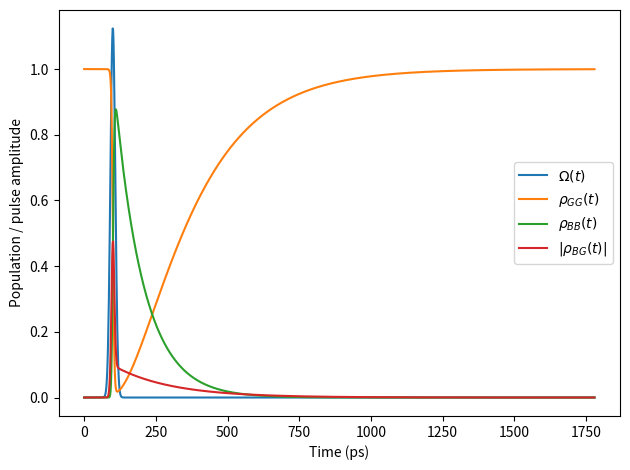

Reproduce this figure in Python.
"""Reconstruct the two-photon polarization density matrix with NumPy/SciPy.

The implementation uses the augmented A-S-b formalism

    x_dot   = A(t) x
    eta_dot = (I_4 kron A(t)) eta + S_stack x
    m_dot   = (I_4 kron B_read) eta

where x = vec(rho) uses column-major (Fortran) vectorization.  The four
auxiliary vectors eta correspond to first-emission source labels
(j,l) = HH, HV, VH, VV.  For each source, four readouts (k,m) are accumulated,
so m has 16 complex components.

The physical parameters and atomic-unit conversions match cascade.py.
"""

from __future__ import annotations

from dataclasses import dataclass
from typing import Callable

import numpy as np
from numpy.typing import NDArray
from scipy.integrate import solve_ivp
import matplotlib.pyplot as plt

ComplexArray = NDArray[np.complex128]
RealArray = NDArray[np.float64]


@dataclass(frozen=True)
class Parameters:
    # Atomic-unit conversions copied from cascade(3).py
    Eh_meV: float = 27211.0       # 1 Hartree in meV
    Th_ps: float = 2.42e-5        # 1 atomic time unit in ps
    hbar: float = 1.0

    # Physical parameters
    delta_meV: float = 0.001
    EB_meV: float = 4.0
    gammaX_per_ps: float = 0.005
    gammaB_per_ps: float = 0.010

    # Pulse parameters
    tL_ps: float = 100.0
    FWHM_ps: float = 20.0
    alphaH: float = 1.0
    alphaV: float = 0.0

    # Integration window and output sampling
    post_pulse_lifetimes: float = 8.0
    n_output: int = 1200
    rtol: float = 2.0e-8
    atol: float = 2.0e-10

    @property
    def delta(self) -> float:
        return self.delta_meV / self.Eh_meV

    @property
    def EB(self) -> float:
        return self.EB_meV / self.Eh_meV

    @property
    def gammaX(self) -> float:
        # A rate in ps^{-1} is multiplied by Th_ps to obtain atomic units.
        return self.gammaX_per_ps * self.Th_ps

    @property
    def gammaB(self) -> float:
        return self.gammaB_per_ps * self.Th_ps

    @property
    def tL(self) -> float:
        return self.tL_ps / self.Th_ps

    @property
    def FWHM(self) -> float:
        return self.FWHM_ps / self.Th_ps

    @property
    def Delta_XL(self) -> float:
        return self.EB / 2.0

    @property
    def theta(self) -> float:
        # Same parametrization as cascade(3).py
        denominator = np.sqrt(2.0 * np.pi * np.log(2.0))
        return np.pi * np.sqrt(self.EB * self.FWHM / denominator)

    @property
    def t_final(self) -> float:
        # The slowest decay controls convergence.  This corrects the original
        # use of max(gammaX,gammaB), which can truncate the exciton tail.
        slowest_rate = min(self.gammaX, self.gammaB)
        pulse_end = self.tL + 4.0 * self.FWHM
        return pulse_end + self.post_pulse_lifetimes / slowest_rate


def ket(index: int, dimension: int = 4) -> ComplexArray:
    v = np.zeros(dimension, dtype=complex)
    v[index] = 1.0
    return v


def projector(v: ComplexArray) -> ComplexArray:
    return np.outer(v, v.conj())


def vec(matrix: ComplexArray) -> ComplexArray:
    """Column-major vectorization compatible with vec(P rho Q)."""
    return np.asarray(matrix, dtype=complex).reshape(-1, order="F")


def unvec(vector: ComplexArray, dimension: int = 4) -> ComplexArray:
    return np.asarray(vector, dtype=complex).reshape((dimension, dimension), order="F")


def omega(t: float | RealArray, p: Parameters) -> float | RealArray:
    arg = 4.0 * np.log(2.0) * ((t - p.tL) / p.FWHM) ** 2
    prefactor = np.sqrt(4.0 * np.log(2.0) / np.pi) * p.theta / p.FWHM
    return prefactor * np.exp(-arg)


def build_operators(p: Parameters) -> dict[str, ComplexArray | list[ComplexArray]]:
    G, XH, XV, B = (ket(i) for i in range(4))

    PG = projector(G)
    PXH = projector(XH)
    PXV = projector(XV)
    PB = projector(B)

    sigma_H = np.outer(G, XH.conj()) + np.outer(XH, B.conj())
    sigma_V = np.outer(G, XV.conj()) + np.outer(XV, B.conj())
    sigma_L = p.alphaH * sigma_H + p.alphaV * sigma_V

    # Correct rotating-frame Hamiltonian.  At exact two-photon resonance,
    # 2 Delta_XL - EB = 0, so the biexciton diagonal entry is zero.
    H0 = (
        (p.Delta_XL + p.delta / 2.0) * PXH
        + (p.Delta_XL - p.delta / 2.0) * PXV
        + (2.0 * p.Delta_XL - p.EB) * PB
    )
    H_drive = -(p.hbar / 2.0) * (sigma_L + sigma_L.conj().T)

    collapse_ops = [
        np.sqrt(p.gammaX) * np.outer(G, XH.conj()),
        np.sqrt(p.gammaX) * np.outer(G, XV.conj()),
        np.sqrt(p.gammaB / 2.0) * np.outer(XH, B.conj()),
        np.sqrt(p.gammaB / 2.0) * np.outer(XV, B.conj()),
    ]

    return {
        "PG": PG,
        "H0": H0,
        "H_drive": H_drive,
        "sigma_H": sigma_H,
        "sigma_V": sigma_V,
        "collapse_ops": collapse_ops,
    }


def liouvillian(H: ComplexArray, collapse_ops: list[ComplexArray], hbar: float = 1.0) -> ComplexArray:
    """Return A such that d vec(rho)/dt = A vec(rho), using column stacking."""
    d = H.shape[0]
    identity = np.eye(d, dtype=complex)

    # vec(H rho) = (I kron H) vec(rho)
    # vec(rho H) = (H^T kron I) vec(rho)
    A = -(1j / hbar) * (np.kron(identity, H) - np.kron(H.T, identity))

    for L in collapse_ops:
        LdL = L.conj().T @ L
        A += (
            np.kron(L.conj(), L)
            - 0.5 * np.kron(identity, LdL)
            - 0.5 * np.kron(LdL.T, identity)
        )
    return A


def build_ASb(
    p: Parameters,
) -> tuple[
    ComplexArray,
    ComplexArray,
    Callable[[float], ComplexArray],
    ComplexArray,
    ComplexArray,
    list[tuple[str, str]],
]:
    """Construct A0, A_drive, A(t), stacked S, and readout matrix B."""
    ops = build_operators(p)
    H0 = np.asarray(ops["H0"])
    H_drive = np.asarray(ops["H_drive"])
    collapse_ops = list(ops["collapse_ops"])

    A0 = liouvillian(H0, collapse_ops, p.hbar)
    # The pulse Liouvillian is purely Hamiltonian; no dissipator is duplicated.
    A_drive = liouvillian(H_drive, [], p.hbar)

    def A_of_t(t: float) -> ComplexArray:
        return A0 + omega(t, p) * A_drive

    sigma = {
        "H": np.asarray(ops["sigma_H"]),
        "V": np.asarray(ops["sigma_V"]),
    }
    pair_basis = [("H", "H"), ("H", "V"), ("V", "H"), ("V", "V")]

    # Source label a=(j,l): vec(sigma_l rho sigma_j^dagger)
    # = (sigma_j^* kron sigma_l) vec(rho).
    source_blocks = []
    for j, ell in pair_basis:
        source_blocks.append(np.kron(sigma[j].conj(), sigma[ell]))
    S_stack = np.vstack(source_blocks)  # shape (64,16)

    # Readout label r=(k,m): Tr(sigma_k^dagger sigma_m eta) = b_km^T vec(eta).
    readout_rows = []
    for k, m in pair_basis:
        observable = sigma[k].conj().T @ sigma[m]
        readout_rows.append(vec(observable.T))
    B_read = np.vstack(readout_rows)  # shape (4,16)

    return A0, A_drive, A_of_t, S_stack, B_read, pair_basis


def augmented_rhs(
    t: float,
    z: ComplexArray,
    A_of_t: Callable[[float], ComplexArray],
    S_stack: ComplexArray,
    B_read: ComplexArray,
) -> ComplexArray:
    """RHS for z=(x, eta_HH, eta_HV, eta_VH, eta_VV, m_16)."""
    x = z[:16]
    eta = z[16:80].reshape((4, 16))

    A = A_of_t(t)
    dx = A @ x

    # Each row eta[a] is stored as an ordinary 16-vector.  Right multiplication
    # by A.T applies A to every row vector: (A @ eta[a]).
    source = (S_stack @ x).reshape((4, 16))
    deta = eta @ A.T + source

    # dm[a,r] = b_r^T eta_a.  Shape is (4 sources, 4 readouts).
    dm_matrix = eta @ B_read.T

    return np.concatenate((dx, deta.reshape(-1), dm_matrix.reshape(-1)))


def raw_moments_to_matrix(
    m_vector: ComplexArray,
    pair_basis: list[tuple[str, str]],
) -> ComplexArray:
    """Assemble R[row=(l,m), col=(j,k)] from m[source=(j,l), readout=(k,m)]."""
    m_by_source_readout = m_vector.reshape((4, 4))
    pair_to_index = {pair: i for i, pair in enumerate(pair_basis)}
    raw = np.zeros((4, 4), dtype=complex)

    for source_index, (j, ell) in enumerate(pair_basis):
        for readout_index, (k, m) in enumerate(pair_basis):
            row = pair_to_index[(ell, m)]
            col = pair_to_index[(j, k)]
            raw[row, col] = m_by_source_readout[source_index, readout_index]
    return raw


def make_physical_density_matrix(raw: ComplexArray, clip_negative: bool = True) -> ComplexArray:
    """Hermitize, normalize, and optionally remove tiny numerical negativity."""
    rho = 0.5 * (raw + raw.conj().T)
    trace = np.trace(rho)
    if abs(trace) < 1.0e-14:
        raise RuntimeError("The integrated coincidence matrix has nearly zero trace.")
    rho /= trace

    if clip_negative:
        eigenvalues, eigenvectors = np.linalg.eigh(rho)
        if np.min(eigenvalues) < -1.0e-7:
            print(
                "Warning: appreciable negative eigenvalue before projection:",
                float(np.min(eigenvalues)),
            )
        eigenvalues = np.clip(eigenvalues.real, 0.0, None)
        if eigenvalues.sum() == 0.0:
            raise RuntimeError("Positivity projection removed the entire matrix.")
        rho = (eigenvectors * eigenvalues) @ eigenvectors.conj().T
        rho /= np.trace(rho)

    return rho


def concurrence(rho: ComplexArray) -> float:
    """Wootters concurrence for the basis |HH>, |HV>, |VH>, |VV>."""
    sigma_y = np.array([[0.0, -1j], [1j, 0.0]], dtype=complex)
    spin_flip = np.kron(sigma_y, sigma_y)
    R = rho @ spin_flip @ rho.conj() @ spin_flip
    eigenvalues = np.linalg.eigvals(R)
    roots = np.sqrt(np.clip(np.real_if_close(eigenvalues).real, 0.0, None))
    roots = np.sort(roots)[::-1]
    return float(max(0.0, roots[0] - roots[1] - roots[2] - roots[3]))


def reconstruct_photonic_density_matrix(
    p: Parameters = Parameters(),
) -> tuple[ComplexArray, ComplexArray, float, solve_ivp]:
    """Run one augmented forward solve and reconstruct rho_2p."""
    ops = build_operators(p)
    _, _, A_of_t, S_stack, B_read, pair_basis = build_ASb(p)

    x0 = vec(np.asarray(ops["PG"]))
    z0 = np.zeros(96, dtype=complex)
    z0[:16] = x0

    t_eval = np.linspace(0.0, p.t_final, p.n_output)
    solution = solve_ivp(
        fun=lambda t, z: augmented_rhs(t, z, A_of_t, S_stack, B_read),
        t_span=(0.0, p.t_final),
        y0=z0,
        t_eval=t_eval,
        method="DOP853",
        rtol=p.rtol,
        atol=p.atol,
    )
    if not solution.success:
        raise RuntimeError(f"ODE solver failed: {solution.message}")

    m_final = solution.y[80:96, -1]
    raw = raw_moments_to_matrix(m_final, pair_basis)
    rho_2p = make_physical_density_matrix(raw)
    C = concurrence(rho_2p)
    return rho_2p, raw, C, solution


def print_matrix(name: str, matrix: ComplexArray) -> None:
    print(f"{name} =")
    with np.printoptions(precision=7, suppress=True, linewidth=160):
        print(matrix)


def plot_electronic_density_matrix(
    solution: solve_ivp,
    p: Parameters,
    filename: str = "biexciton.png",
    show: bool = False,
) -> None:
    """Plot the pulse and selected electronic density-matrix elements.

    The plot follows cascade.py and displays Omega(t), rho_GG(t),
    rho_BB(t), and |rho_BG(t)| as functions of time.
    """
    time_ps = solution.t * p.Th_ps

    # The first 16 augmented variables are x(t) = vec(rho(t)).
    x_history = solution.y[:16, :]
    rho_history = np.stack(
        [unvec(x_history[:, i]) for i in range(x_history.shape[1])],
        axis=0,
    )

    rho_GG = rho_history[:, 0, 0].real
    rho_BB = rho_history[:, 3, 3].real
    rho_BG_abs = np.abs(rho_history[:, 3, 0])

    # Convert the pulse from inverse atomic time to ps^{-1}.
    pulse_per_ps = omega(solution.t, p) / p.Th_ps

    fig, ax = plt.subplots()
    ax.plot(time_ps, pulse_per_ps, label=r"$\Omega(t)$")
    ax.plot(time_ps, rho_GG, label=r"$\rho_{GG}(t)$")
    ax.plot(time_ps, rho_BB, label=r"$\rho_{BB}(t)$")
    ax.plot(time_ps, rho_BG_abs, label=r"$|\rho_{BG}(t)|$")

    ax.set_xlabel("Time (ps)")
    ax.set_ylabel("Population / pulse amplitude")
    ax.legend()
    fig.tight_layout()
    fig.savefig(filename, dpi=200)

    if show:
        plt.show()
    else:
        plt.close(fig)


def main() -> None:
    p = Parameters()
    rho_2p, raw, C, solution = reconstruct_photonic_density_matrix(p)
    plot_electronic_density_matrix(solution, p, filename="biexciton.png")

    print(f"Theta = {p.theta:.10g}")
    print(f"t_final = {p.t_final * p.Th_ps:.3f} ps")
    print(f"ODE evaluations = {solution.nfev}")
    print_matrix("Raw integrated pair matrix", raw)
    print_matrix("rho_2p in [HH, HV, VH, VV]", rho_2p)
    print("trace(rho_2p) =", np.trace(rho_2p))
    print("eigenvalues(rho_2p) =", np.linalg.eigvalsh(rho_2p))
    print("Concurrence =", C)


if __name__ == "__main__":
    main()
